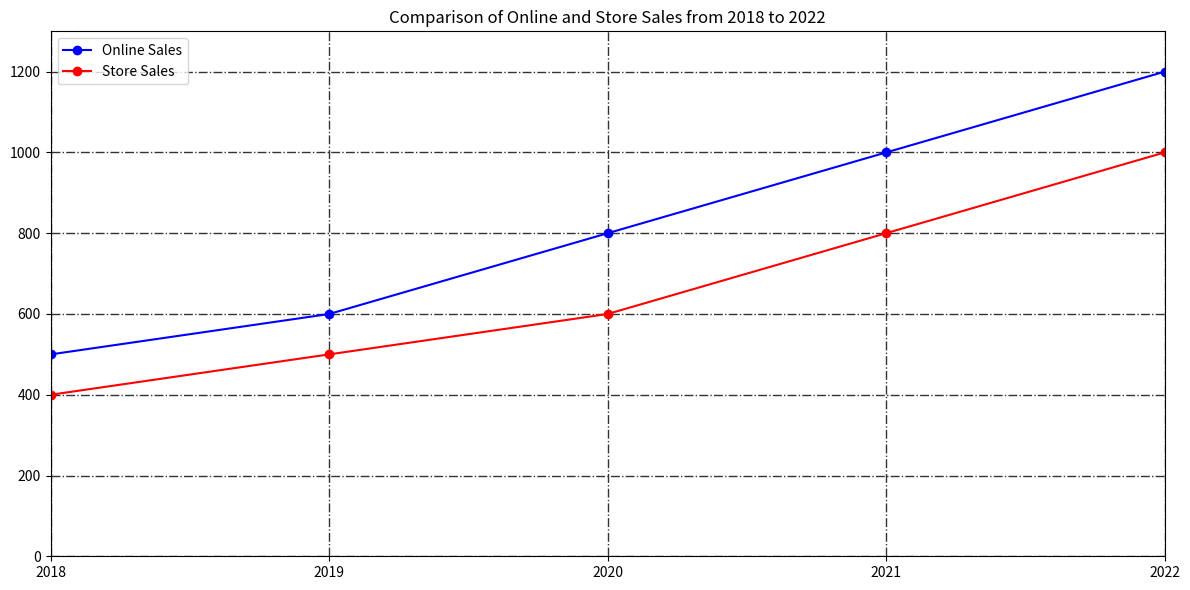

Python code for this plot: (Note: this script raises an exception after producing the figure.)


import matplotlib.pyplot as plt
import numpy as np

# Create figure before plotting
fig = plt.figure(figsize=(12, 6))

# Generate data
Year = np.array([2018, 2019, 2020, 2021, 2022])
Online_Sales = np.array([500, 600, 800, 1000, 1200])
Store_Sales = np.array([400, 500, 600, 800, 1000])

# Plot the data
plt.plot(Year, Online_Sales, marker='o', color='blue', label='Online Sales')
plt.plot(Year, Store_Sales, marker='o', color='red', label='Store Sales')

# Set the title
plt.title('Comparison of Online and Store Sales from 2018 to 2022')

# Set x, y limits
plt.xlim(2018, 2022)
plt.ylim(0, 1300)

# Set xticks
plt.xticks(Year)

# Set the grid
plt.grid(True, linestyle='-.', color='#333333', linewidth=1)

# Set legend
plt.legend(loc='upper left')

# Set tight_layout
plt.tight_layout()

# Save the figure
plt.savefig('line chart/png/46.png')

# Clear the current image state
plt.clf()
